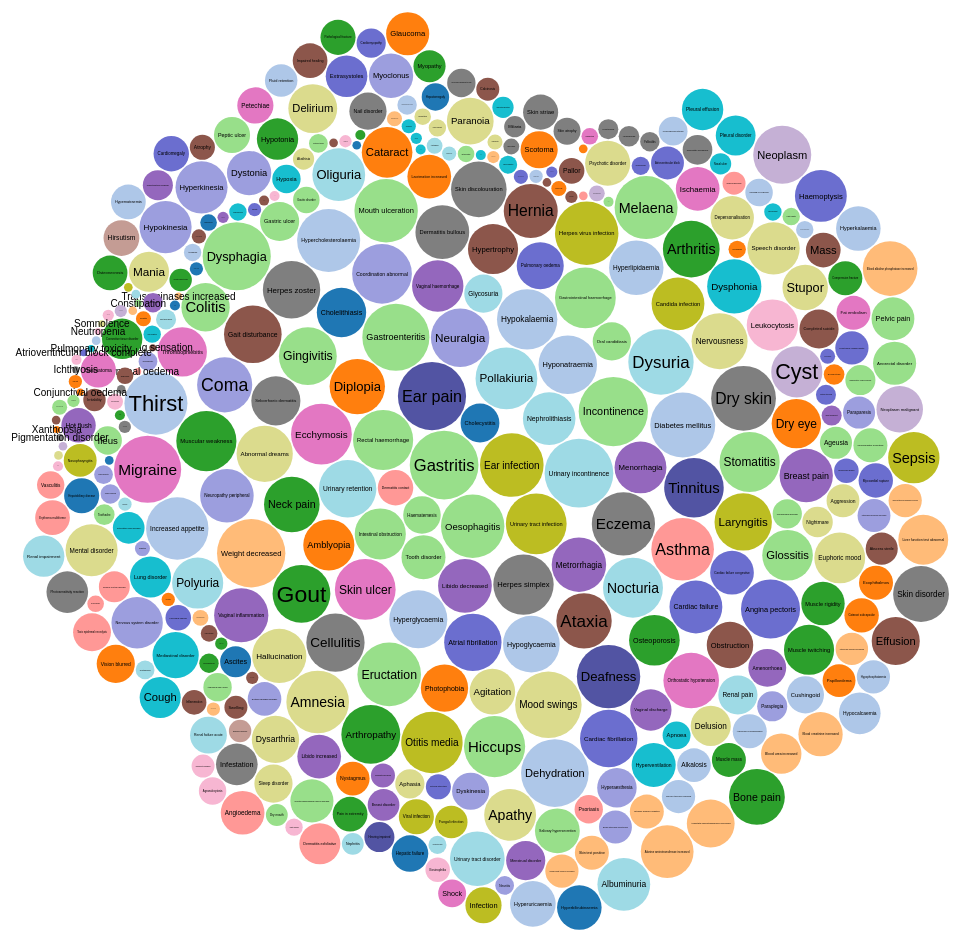
D3 v3 page, settled after 480 driven frames (8 s of simulated time); the page loaded 1 data file(s).



var diameter = 960,
    format = d3.format(",d"),
    color = d3.scale.category20c();

var bubble = d3.layout.pack()
    .sort(null)
    .size([diameter, diameter])
    .padding(1.5);

var svg = d3.select("body").append("svg")
    .attr("width", diameter)
    .attr("height", diameter)
    .attr("class", "bubble");

d3.json("data/side_effects_digraph_with_known.json", function(error, root) {
  if (error) throw error;

  var node = svg.selectAll(".node")
      .data(bubble.nodes(classes(root))
      .filter(function(d) { return !d.children; }))
    .enter().append("g")
      .attr("class", "node")
      .attr("transform", function(d) { 
        // console.log(d)
        return "translate(" + d.x + "," + d.y + ")"; });

  node.append("title")
      .text(function(d) { return d.label; });

  node.append("circle")
      .attr("r", function(d) { return d.r; })
      .style("fill", function(d) { return '#'+d.color; });

  node.append("text")
      .text(function(d) { return d.label; })
      .attr("dy", ".3em")
      .style("text-anchor", "middle")
      .style("font-size", function(d) { return Math.min(2 * d.r, (2 * d.r - 8) / this.getComputedTextLength() * 10) + "px"; })
      .attr("dy", ".35em")
      
});

// Returns a flattened hierarchy containing all leaf nodes under the root.
function classes(root) {
  var classes = [];

  function recurse(name, node) {
    if (node.children) node.children.forEach(function(child) { recurse(node.label, child); });
    else classes.push({name: name, label: node.label, value: node.size, color: node.color});
  }

  recurse(null, root);
  return {children: classes};
}


d3.select(self.frameElement).style("height", diameter + "px");



### data: data/side_effects_digraph_with_known.json
{
 "id": "root",
 "children": [
  {
   "id": 0,
   "children": [
    "{... 4 keys}",
    "{... 4 keys}",
    "{... 4 keys}",
    "{... 4 keys}",
    "{... 4 keys}",
    "{... 4 keys}",
    "{... 4 keys}",
    "{... 4 keys}",
    "... 103 more items"
   ]
  },
  {
   "id": 1,
   "children": [
    "{... 4 keys}",
    "{... 4 keys}",
    "{... 4 keys}",
    "{... 4 keys}",
    "{... 4 keys}",
    "{... 4 keys}",
    "{... 4 keys}",
    "{... 4 keys}",
    "... 55 more items"
   ]
  },
  {
   "id": 2,
   "children": [
    "{... 4 keys}",
    "{... 4 keys}",
    "{... 4 keys}",
    "{... 4 keys}",
    "{... 4 keys}",
    "{... 4 keys}",
    "{... 4 keys}",
    "{... 4 keys}",
    "... 48 more items"
   ]
  },
  {
   "id": 3,
   "children": [
    "{... 4 keys}",
    "{... 4 keys}",
    "{... 4 keys}",
    "{... 4 keys}",
    "{... 4 keys}",
    "{... 4 keys}",
    "{... 4 keys}",
    "{... 4 keys}",
    "... 16 more items"
   ]
  },
  {
   "id": 4,
   "children": [
    "{... 4 keys}",
    "{... 4 keys}",
    "{... 4 keys}",
    "{... 4 keys}",
    "{... 4 keys}",
    "{... 4 keys}",
    "{... 4 keys}",
    "{... 4 keys}",
    "... 16 more items"
   ]
  },
  {
   "id": 5,
   "children": [
    "{... 4 keys}",
    "{... 4 keys}",
    "{... 4 keys}",
    "{... 4 keys}",
    "{... 4 keys}",
    "{... 4 keys}",
    "{... 4 keys}",
    "{... 4 keys}",
    "... 11 more items"
   ]
  },
  {
   "id": 6,
   "children": [
    "{... 4 keys}",
    "{... 4 keys}",
    "{... 4 keys}",
    "{... 4 keys}",
    "{... 4 keys}",
    "{... 4 keys}",
    "{... 4 keys}",
    "{... 4 keys}",
    "... 7 more items"
   ]
  },
  {
   "id": 7,
   "children": [
    "{... 4 keys}",
    "{... 4 keys}",
    "{... 4 keys}",
    "{... 4 keys}",
    "{... 4 keys}",
    "{... 4 keys}",
    "{... 4 keys}",
    "{... 4 keys}",
    "... 15 more items"
   ]
  },
  "... 2 more items"
 ]
}